Run: headless pygame with SDL's dummy video driver; simulated clock (each Clock.tick advances the game by its frame time, no real sleeping); random seed 0; keys injected as events and as key.get_pressed() state; no mouse input.
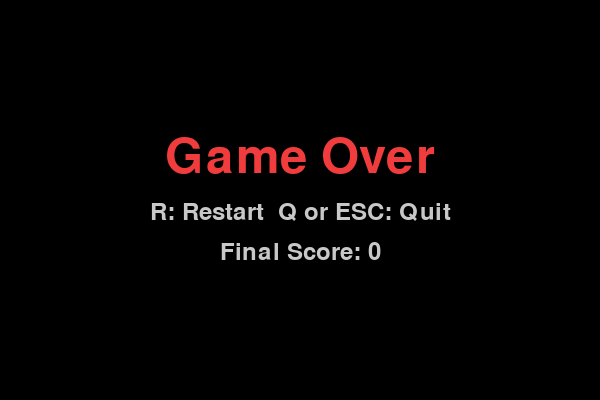
Frame 1 of 4 · flips 1–60 · no input
Frame 2 of 4 · flips 61–180 · tapped SPACE, RETURN · held RIGHT (→), D · screen unchanged from frame 1, image omitted
Frame 3 of 4 · flips 181–300 · held DOWN (↓), S · screen unchanged from frame 2, image omitted
Frame 4 of 4 · flips 301–420 · held LEFT (←), A, UP (↑), W · screen unchanged from frame 3, image omitted

The pygame program that drew these frames:

import sys
import random

try:
    import pygame
except Exception:
    print("pygame가 설치되어 있지 않습니다. 설치하려면: pip install pygame")
    raise


CELL_SIZE = 20
GRID_WIDTH = 30
GRID_HEIGHT = 20
WIDTH = CELL_SIZE * GRID_WIDTH
HEIGHT = CELL_SIZE * GRID_HEIGHT
FPS = 10


def random_food_position(snake):
    while True:
        pos = (random.randint(0, GRID_WIDTH - 1), random.randint(0, GRID_HEIGHT - 1))
        if pos not in snake:
            return pos


def draw_rect(screen, color, pos):
    x, y = pos
    rect = pygame.Rect(x * CELL_SIZE, y * CELL_SIZE, CELL_SIZE, CELL_SIZE)
    pygame.draw.rect(screen, color, rect)


def main():
    pygame.init()
    screen = pygame.display.set_mode((WIDTH, HEIGHT))
    clock = pygame.time.Clock()
    font = pygame.font.SysFont(None, 36)

    snake = [(GRID_WIDTH // 2, GRID_HEIGHT // 2)]
    direction = (1, 0)
    food = random_food_position(snake)
    score = 0

    running = True
    paused = False

    while running:
        for event in pygame.event.get():
            if event.type == pygame.QUIT:
                running = False
            elif event.type == pygame.KEYDOWN:
                if event.key == pygame.K_ESCAPE:
                    running = False
                if event.key == pygame.K_p:
                    paused = not paused
                if not paused:
                    if event.key in (pygame.K_UP, pygame.K_w) and direction != (0, 1):
                        direction = (0, -1)
                    elif event.key in (pygame.K_DOWN, pygame.K_s) and direction != (0, -1):
                        direction = (0, 1)
                    elif event.key in (pygame.K_LEFT, pygame.K_a) and direction != (1, 0):
                        direction = (-1, 0)
                    elif event.key in (pygame.K_RIGHT, pygame.K_d) and direction != (-1, 0):
                        direction = (1, 0)

        if not paused:
            # move snake
            head_x, head_y = snake[0]
            dx, dy = direction
            new_head = (head_x + dx, head_y + dy)

            # check wall collision
            if (
                new_head[0] < 0
                or new_head[0] >= GRID_WIDTH
                or new_head[1] < 0
                or new_head[1] >= GRID_HEIGHT
            ):
                break

            # check self collision
            if new_head in snake:
                break

            snake.insert(0, new_head)

            # check food
            if new_head == food:
                score += 1
                food = random_food_position(snake)
            else:
                snake.pop()

        # draw
        screen.fill((10, 10, 10))

        # draw food
        draw_rect(screen, (200, 50, 50), food)

        # draw snake
        for i, segment in enumerate(snake):
            color = (50, 200, 50) if i == 0 else (30, 160, 30)
            draw_rect(screen, color, segment)

        # draw grid optional (light)
        for x in range(0, WIDTH, CELL_SIZE):
            pygame.draw.line(screen, (25, 25, 25), (x, 0), (x, HEIGHT))
        for y in range(0, HEIGHT, CELL_SIZE):
            pygame.draw.line(screen, (25, 25, 25), (0, y), (WIDTH, y))

        # score
        score_surf = font.render(f"Score: {score}", True, (200, 200, 200))
        screen.blit(score_surf, (10, 10))

        if paused:
            paused_surf = font.render("Paused - press P to resume", True, (200, 200, 200))
            screen.blit(paused_surf, (WIDTH // 2 - paused_surf.get_width() // 2, HEIGHT // 2))

        pygame.display.flip()
        clock.tick(FPS)

    # game over screen
    game_over_font = pygame.font.SysFont(None, 72)
    go_surf = game_over_font.render("Game Over", True, (240, 60, 60))
    info_surf = font.render("R: Restart  Q or ESC: Quit", True, (200, 200, 200))

    while True:
        screen.fill((0, 0, 0))
        screen.blit(go_surf, (WIDTH // 2 - go_surf.get_width() // 2, HEIGHT // 3))
        screen.blit(info_surf, (WIDTH // 2 - info_surf.get_width() // 2, HEIGHT // 2))
        score_final = font.render(f"Final Score: {score}", True, (200, 200, 200))
        screen.blit(score_final, (WIDTH // 2 - score_final.get_width() // 2, HEIGHT // 2 + 40))
        pygame.display.flip()

        for event in pygame.event.get():
            if event.type == pygame.QUIT:
                pygame.quit()
                sys.exit()
            elif event.type == pygame.KEYDOWN:
                if event.key in (pygame.K_q, pygame.K_ESCAPE):
                    pygame.quit()
                    sys.exit()
                if event.key == pygame.K_r:
                    main()


if __name__ == "__main__":
    main()
